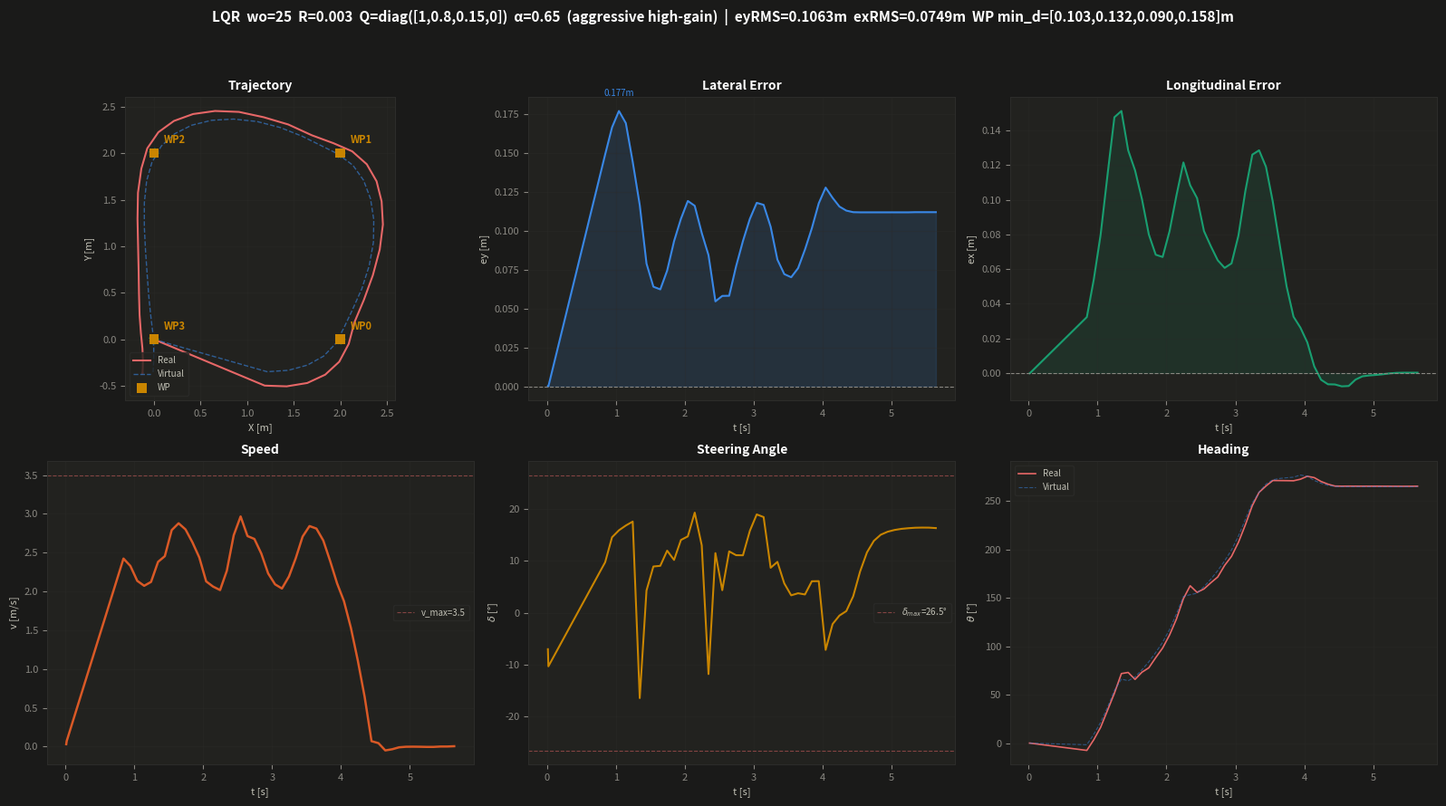

The matplotlib source for this figure: (Note: this script raises an exception after producing the figure.)
"""
_plot_wo25_run.py — LQR wo=25 激进高增益+高阻尼 运行数据可视化 (针对转向不足)
"""
import numpy as np
import matplotlib
matplotlib.use("Agg")
import matplotlib.pyplot as plt

CSV = """0.013,0.001,0.000,0.0000,0.030,-0.0000,-0.0002,-0.1225,0.000,-0.000,-0.0002
0.020,0.001,-0.000,-0.0001,0.071,-0.0000,0.0000,-0.1801,0.001,-0.000,-0.0012
0.844,1.188,-0.496,-0.1316,2.423,0.1490,0.0323,0.1696,1.215,-0.347,-0.0296
0.944,1.424,-0.504,0.0584,2.328,0.1664,0.0538,0.2535,1.441,-0.332,0.1577
1.044,1.645,-0.468,0.2832,2.136,0.1769,0.0798,0.2769,1.646,-0.276,0.3726
1.144,1.837,-0.379,0.5887,2.072,0.1691,0.1143,0.2929,1.820,-0.180,0.6432
1.244,1.988,-0.240,0.8982,2.122,0.1442,0.1477,0.3062,1.952,-0.043,0.9480
1.346,2.090,-0.048,1.2535,2.381,0.1165,0.1513,-0.2868,2.044,0.136,1.1537
1.444,2.151,0.183,1.2739,2.454,0.0789,0.1286,0.0745,2.132,0.323,1.1249
1.544,2.252,0.423,1.1488,2.790,0.0640,0.1170,0.1553,2.231,0.545,1.1923
1.644,2.349,0.689,1.2779,2.878,0.0623,0.1004,0.1575,2.310,0.791,1.3219
1.744,2.423,0.966,1.3575,2.799,0.0744,0.0800,0.2085,2.355,1.042,1.4670
1.844,2.457,1.234,1.5407,2.634,0.0933,0.0683,0.1773,2.359,1.286,1.6335
1.944,2.443,1.482,1.7135,2.438,0.1077,0.0670,0.2444,2.324,1.511,1.8191
2.044,2.389,1.698,1.9468,2.129,0.1191,0.0818,0.2564,2.249,1.709,2.0440
2.144,2.284,1.881,2.2346,2.062,0.1160,0.1024,0.3362,2.135,1.870,2.3274
2.246,2.127,2.020,2.6048,2.017,0.0985,0.1216,0.2263,1.975,1.991,2.6449
2.344,1.926,2.107,2.8365,2.266,0.0843,0.1084,-0.2061,1.800,2.078,2.6752
2.444,1.697,2.191,2.7175,2.724,0.0546,0.1010,0.2002,1.592,2.181,2.7024
2.544,1.441,2.308,2.7788,2.966,0.0581,0.0820,0.0756,1.356,2.275,2.8197
2.644,1.177,2.386,2.8909,2.713,0.0582,0.0732,0.2060,1.105,2.340,2.9557
2.744,0.912,2.443,2.9944,2.676,0.0771,0.0651,0.1933,0.855,2.366,3.1108
2.844,0.655,2.453,3.2033,2.488,0.0934,0.0607,0.1929,0.618,2.353,3.2848
2.944,0.419,2.420,3.3664,2.231,0.1076,0.0633,0.2750,0.404,2.300,3.4823
3.044,0.214,2.346,3.6183,2.091,0.1179,0.0793,0.3302,0.221,2.208,3.7312
3.144,0.047,2.225,3.9308,2.037,0.1166,0.1049,0.3213,0.078,2.076,4.0303
3.246,-0.072,2.052,4.2814,2.193,0.1025,0.1261,0.1510,-0.023,1.899,4.3289
3.344,-0.136,1.834,4.5203,2.427,0.0814,0.1286,0.1708,-0.079,1.702,4.5213
3.444,-0.172,1.575,4.6349,2.707,0.0721,0.1191,0.0984,-0.104,1.464,4.6690
3.544,-0.177,1.295,4.7339,2.842,0.0701,0.0987,0.0584,-0.104,1.210,4.7469
3.644,-0.171,1.012,4.7326,2.810,0.0759,0.0740,0.0654,-0.091,0.954,4.7713
3.744,-0.165,0.739,4.7313,2.656,0.0879,0.0499,0.0613,-0.074,0.706,4.7835
3.844,-0.161,0.489,4.7293,2.390,0.1016,0.0325,0.1057,-0.057,0.474,4.7938
3.944,-0.155,0.266,4.7574,2.104,0.1176,0.0262,0.1061,-0.036,0.263,4.8328
4.044,-0.141,0.072,4.8104,1.874,0.1277,0.0177,-0.1249,-0.013,0.074,4.8119
4.145,-0.124,-0.099,4.7861,1.529,0.1211,0.0038,-0.0380,-0.003,-0.100,4.7341
4.244,-0.119,-0.227,4.7162,1.113,0.1155,-0.0039,-0.0096,-0.003,-0.222,4.6842
4.344,-0.121,-0.313,4.6680,0.642,0.1129,-0.0065,0.0054,-0.008,-0.312,4.6476
4.444,-0.123,-0.358,4.6342,0.069,0.1119,-0.0066,0.0552,-0.011,-0.361,4.6274
4.544,-0.124,-0.370,4.6316,0.044,0.1118,-0.0077,0.1384,-0.012,-0.372,4.6229
4.644,-0.124,-0.369,4.6326,-0.050,0.1118,-0.0075,0.2027,-0.012,-0.372,4.6229
4.744,-0.124,-0.366,4.6320,-0.035,0.1118,-0.0038,0.2415,-0.012,-0.372,4.6229
4.844,-0.124,-0.364,4.6317,-0.010,0.1118,-0.0019,0.2620,-0.012,-0.372,4.6229
4.944,-0.124,-0.363,4.6318,-0.003,0.1118,-0.0014,0.2721,-0.012,-0.372,4.6229
5.044,-0.124,-0.363,4.6317,-0.002,0.1118,-0.0011,0.2780,-0.012,-0.372,4.6229
5.144,-0.124,-0.363,4.6312,-0.003,0.1118,-0.0007,0.2817,-0.012,-0.372,4.6229
5.244,-0.124,-0.362,4.6307,-0.005,0.1118,-0.0002,0.2839,-0.012,-0.372,4.6229
5.344,-0.124,-0.362,4.6301,-0.005,0.1119,0.0001,0.2855,-0.012,-0.372,4.6229
5.444,-0.124,-0.362,4.6299,-0.000,0.1119,0.0002,0.2860,-0.012,-0.372,4.6229
5.544,-0.124,-0.362,4.6302,-0.000,0.1119,0.0002,0.2858,-0.012,-0.372,4.6229
5.644,-0.124,-0.362,4.6315,0.004,0.1119,0.0002,0.2843,-0.012,-0.372,4.6229"""

t, x, y, th, v, ey, ex, delta, vx, vy, vth = [], [], [], [], [], [], [], [], [], [], []
for line in CSV.strip().split("\n"):
    p = line.split(",")
    t.append(float(p[0])); x.append(float(p[1])); y.append(float(p[2]))
    th.append(float(p[3])); v.append(float(p[4]))
    ey.append(float(p[5])); ex.append(float(p[6])); delta.append(float(p[7]))
    vx.append(float(p[8])); vy.append(float(p[9])); vth.append(float(p[10]))

t=np.array(t); x=np.array(x); y=np.array(y); th=np.array(th); v=np.array(v)
ey=np.array(ey); ex=np.array(ex); delta=np.array(delta)
vx=np.array(vx); vy=np.array(vy); vth=np.array(vth)
wp=np.array([[2,0],[2,2],[0,2],[0,0]])
wp_hits=[(1.346,0,0.1030),(2.246,1,0.1317),(3.246,2,0.0896),(4.145,3,0.1577)]

# ===== Dark theme =====
BG="#1a1a19"; SURF="#22221f"; P="#ffffff"; S="#c3c2b7"; M="#898781"; G="#2c2c2a"
BLUE="#3987e5"; AQUA="#199e70"; RED="#e66767"; ORANGE="#d95926"; YELLOW="#c98500"

plt.rcParams.update({"figure.facecolor":BG,"axes.facecolor":SURF,"axes.edgecolor":G,
    "axes.labelcolor":S,"text.color":P,"xtick.color":M,"ytick.color":M,
    "grid.color":G,"grid.alpha":0.4,"legend.facecolor":SURF,"legend.edgecolor":G,
    "legend.labelcolor":S,"font.size":8,"axes.titlesize":10,"axes.labelsize":8})

fig,axes=plt.subplots(2,3,figsize=(16,9)); fig.patch.set_facecolor(BG)

# (0,0) Trajectory
ax=axes[0,0]
ax.plot(x,y,color=RED,lw=1.5,label="Real"); ax.plot(vx,vy,color=BLUE,lw=1.0,alpha=0.6,ls="--",label="Virtual")
ax.scatter(wp[:,0],wp[:,1],c=YELLOW,s=60,marker="s",zorder=5,edgecolors="none",label="WP")
for i,(tx,ty) in enumerate(wp): ax.annotate(f"WP{i}",(tx,ty),textcoords="offset points",xytext=(8,8),color=YELLOW,fontsize=8,fontweight="bold")
for _,wpi,_ in wp_hits: ax.add_patch(plt.Circle(wp[wpi],0.05,fill=False,edgecolor=AQUA,lw=1.0,ls=":",alpha=0.7))
ax.set_xlabel("X [m]"); ax.set_ylabel("Y [m]"); ax.set_title("Trajectory",fontweight="bold")
ax.set_aspect("equal"); ax.legend(fontsize=7,loc="lower left"); ax.grid(True,alpha=0.3)

# (0,1) Lateral error
ax=axes[0,1]
ax.fill_between(t,0,ey,color=BLUE,alpha=0.15); ax.plot(t,ey,color=BLUE,lw=1.5)
ax.axhline(0,color=M,lw=0.8,ls="--"); pk=np.argmax(np.abs(ey))
ax.annotate(f"{ey[pk]:.3f}m",(t[pk],ey[pk]),textcoords="offset points",xytext=(0,12),color=BLUE,fontsize=7,ha="center")
ax.set_xlabel("t [s]"); ax.set_ylabel("ey [m]"); ax.set_title("Lateral Error",fontweight="bold"); ax.grid(True,alpha=0.3)

# (0,2) Longitudinal error
ax=axes[0,2]
ax.fill_between(t,0,ex,color=AQUA,alpha=0.12); ax.plot(t,ex,color=AQUA,lw=1.5)
ax.axhline(0,color=M,lw=0.8,ls="--")
ax.set_xlabel("t [s]"); ax.set_ylabel("ex [m]"); ax.set_title("Longitudinal Error",fontweight="bold"); ax.grid(True,alpha=0.3)

# (1,0) Speed
ax=axes[1,0]
ax.plot(t,v,color=ORANGE,lw=1.8); ax.axhline(3.5,color=RED,lw=0.8,ls="--",alpha=0.5,label="v_max=3.5")
ax.set_xlabel("t [s]"); ax.set_ylabel("v [m/s]"); ax.set_title("Speed",fontweight="bold")
ax.legend(fontsize=7); ax.grid(True,alpha=0.3)

# (1,1) Steering
ax=axes[1,1]
ax.plot(t,np.rad2deg(delta),color=YELLOW,lw=1.5)
ax.axhline(26.5,color=RED,lw=0.8,ls="--",alpha=0.5,label=r"$\delta_{max}$=26.5°"); ax.axhline(-26.5,color=RED,lw=0.8,ls="--",alpha=0.5)
ax.set_xlabel("t [s]"); ax.set_ylabel(r"$\delta$ [°]"); ax.set_title("Steering Angle",fontweight="bold")
ax.legend(fontsize=7); ax.grid(True,alpha=0.3)

# (1,2) Heading
ax=axes[1,2]
ax.plot(t,np.rad2deg(th),color=RED,lw=1.2,label="Real")
ax.plot(t,np.rad2deg(vth),color=BLUE,lw=0.8,alpha=0.5,ls="--",label="Virtual")
ax.set_xlabel("t [s]"); ax.set_ylabel(r"$\theta$ [°]"); ax.set_title("Heading",fontweight="bold")
ax.legend(fontsize=7); ax.grid(True,alpha=0.3)

ey_rms=np.sqrt(np.mean(ey**2)); ex_rms=np.sqrt(np.mean(ex**2))
min_ds=[h[2] for h in wp_hits]
fig.suptitle(f"LQR  wo=25  R=0.003  Q=diag([1,0.8,0.15,0])  α=0.65  (aggressive high-gain)  |  "
    f"eyRMS={ey_rms:.4f}m  exRMS={ex_rms:.4f}m  "
    f"WP min_d=[{min_ds[0]:.3f},{min_ds[1]:.3f},{min_ds[2]:.3f},{min_ds[3]:.3f}]m",
    fontsize=11,fontweight="bold",color=P,y=0.98)
plt.tight_layout(rect=[0,0,1,0.94])
out="tools/lqr_wo25_run_dashboard.png"
fig.savefig(out,dpi=150,facecolor=BG,edgecolor="none"); plt.close()
print(f"Saved: {out}")
print(f"eyRMS={ey_rms:.4f}m  exRMS={ex_rms:.4f}m  v_avg={np.mean(v):.2f}m/s")
for _t,wi,md in wp_hits: print(f"  WP{wi} @t={_t:.2f}s  min_d={md:.4f}m")
